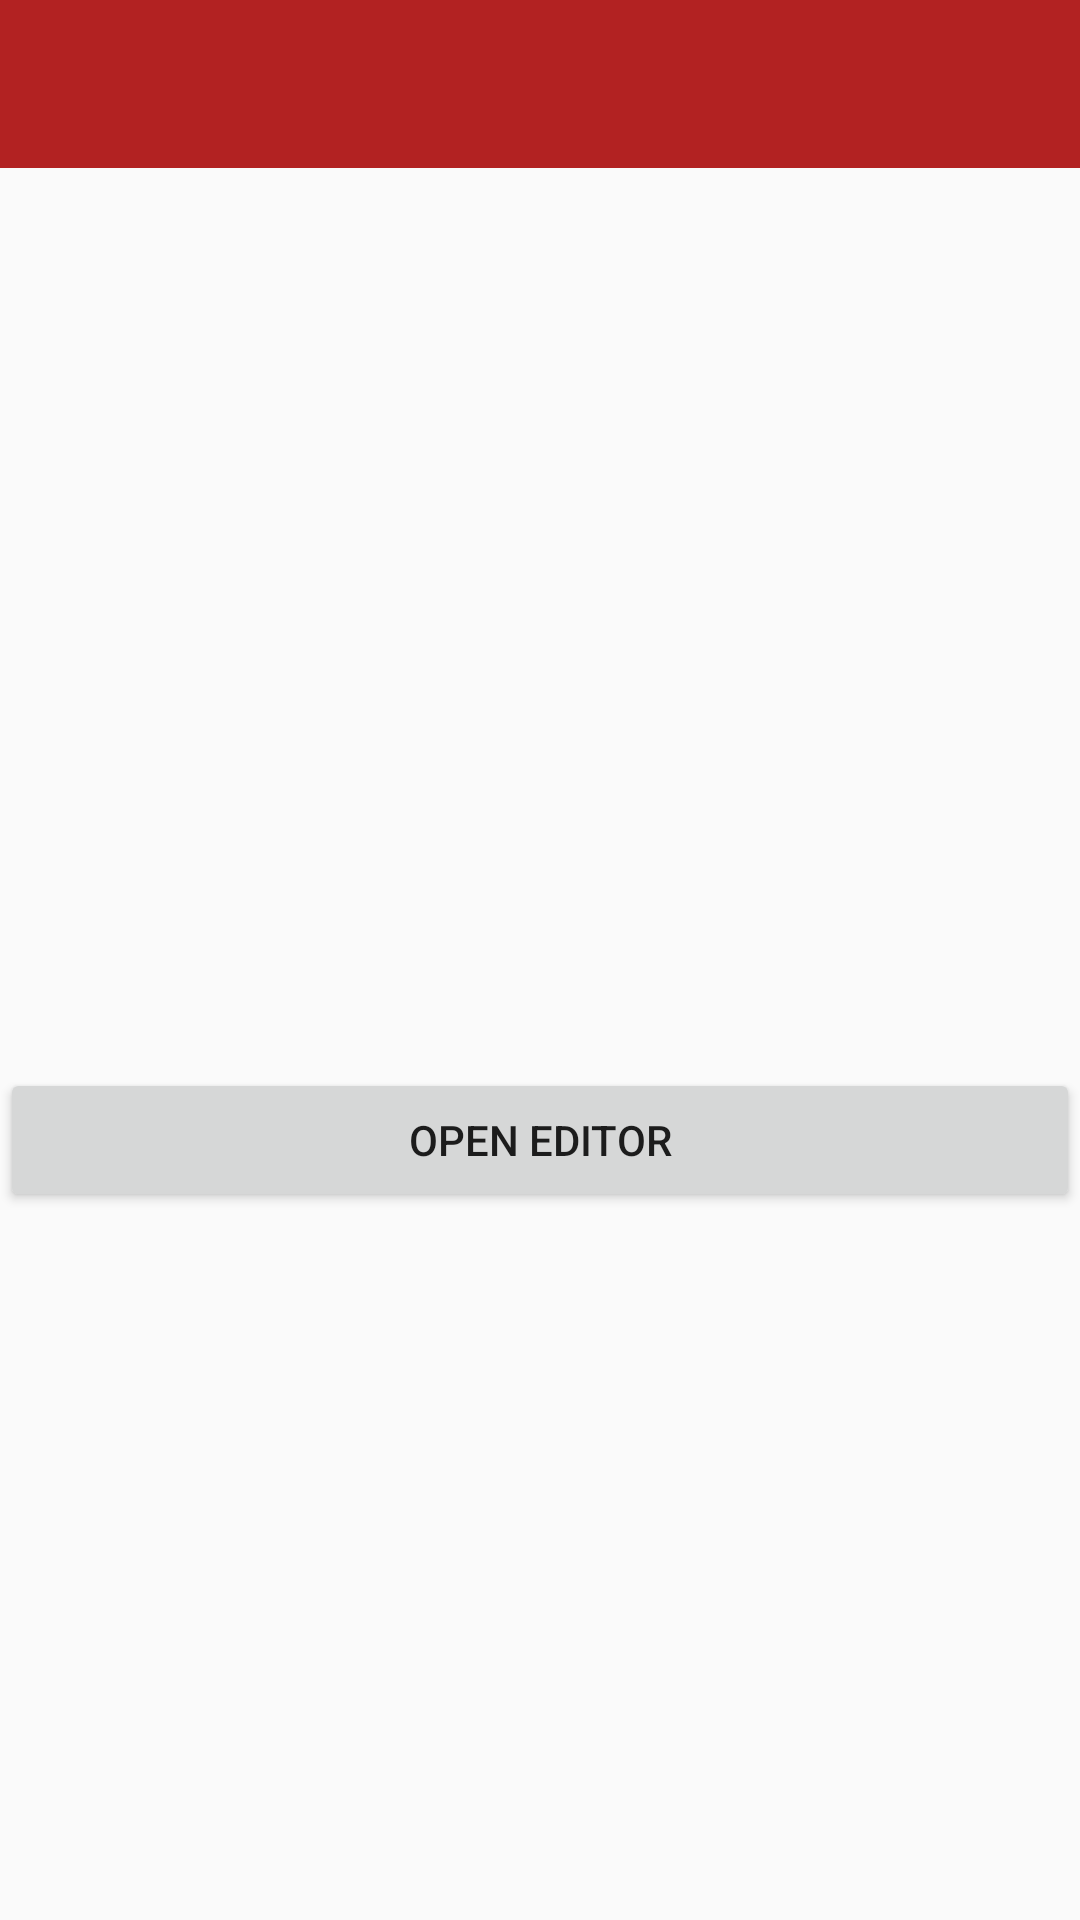

Produce the Android XML layout that renders to this screen, including the resource entries it uses.
<!-- AndroidManifest.xml: activity theme AppThemeNoActionBar -->
<!-- res/layout/activity_detail_informarion.xml -->
<?xml version="1.0" encoding="utf-8"?>
<LinearLayout xmlns:android="http://schemas.android.com/apk/res/android"
    xmlns:app="http://schemas.android.com/apk/res-auto"
    xmlns:tools="http://schemas.android.com/tools"
    android:layout_width="match_parent"
    android:layout_height="match_parent"
    android:orientation="vertical"
    tools:context="com.example.kolot.http_trying.detailinfo.DetailInformarionActivity">

    <android.support.v7.widget.Toolbar
        android:id="@+id/toolBar"
        android:layout_width="match_parent"
        android:layout_height="?actionBarSize"
        android:background="@color/colorPrimary"
        android:theme="@style/ThemeOverlay.AppCompat.Dark.ActionBar"></android.support.v7.widget.Toolbar>

    <ScrollView
        android:layout_width="match_parent"
        android:layout_height="match_parent">

        <LinearLayout
            android:layout_width="match_parent"
            android:layout_height="wrap_content"
            android:orientation="vertical">

            <RelativeLayout
                android:layout_width="wrap_content"
                android:layout_height="wrap_content">

                <ImageView
                    android:id="@+id/imageView"
                    android:layout_width="match_parent"
                    android:layout_height="300dp"
                    android:layout_gravity="center_horizontal"
                    android:paddingBottom="10dp" />

                <ProgressBar
                    android:id="@+id/progressBar"
                    android:layout_width="wrap_content"
                    android:layout_height="wrap_content"
                    android:layout_centerInParent="true"
                    android:visibility="visible" />

            </RelativeLayout>


            <Button
                android:id="@+id/button"
                android:layout_width="match_parent"
                android:layout_height="wrap_content"
                android:text="@string/open_editor" />

            <TextView
                android:id="@+id/description"
                android:layout_width="wrap_content"
                android:layout_height="match_parent"
                android:layout_marginLeft="10dp"
                android:layout_marginRight="10dp"
                android:textColor="@color/cardview_dark_background"
                android:textSize="18sp"
                android:textStyle="italic" />


        </LinearLayout>

    </ScrollView>

</LinearLayout>
<!-- resources referenced by this layout -->
<resources>
  <color name="colorPrimary">#B22222</color>
  <string name="open_editor">open editor</string>
  <style name="AppThemeNoActionBar" parent="Theme.AppCompat.DayNight.NoActionBar">
          <item name="colorPrimary">@color/colorPrimary</item>
          <item name="colorPrimaryDark">@color/colorPrimaryDark</item>
          <item name="colorAccent">@color/colorAccent</item>
      </style>
  <color name="colorPrimaryDark">#8B0000</color>
  <color name="colorAccent">#FFA500</color>
</resources>
